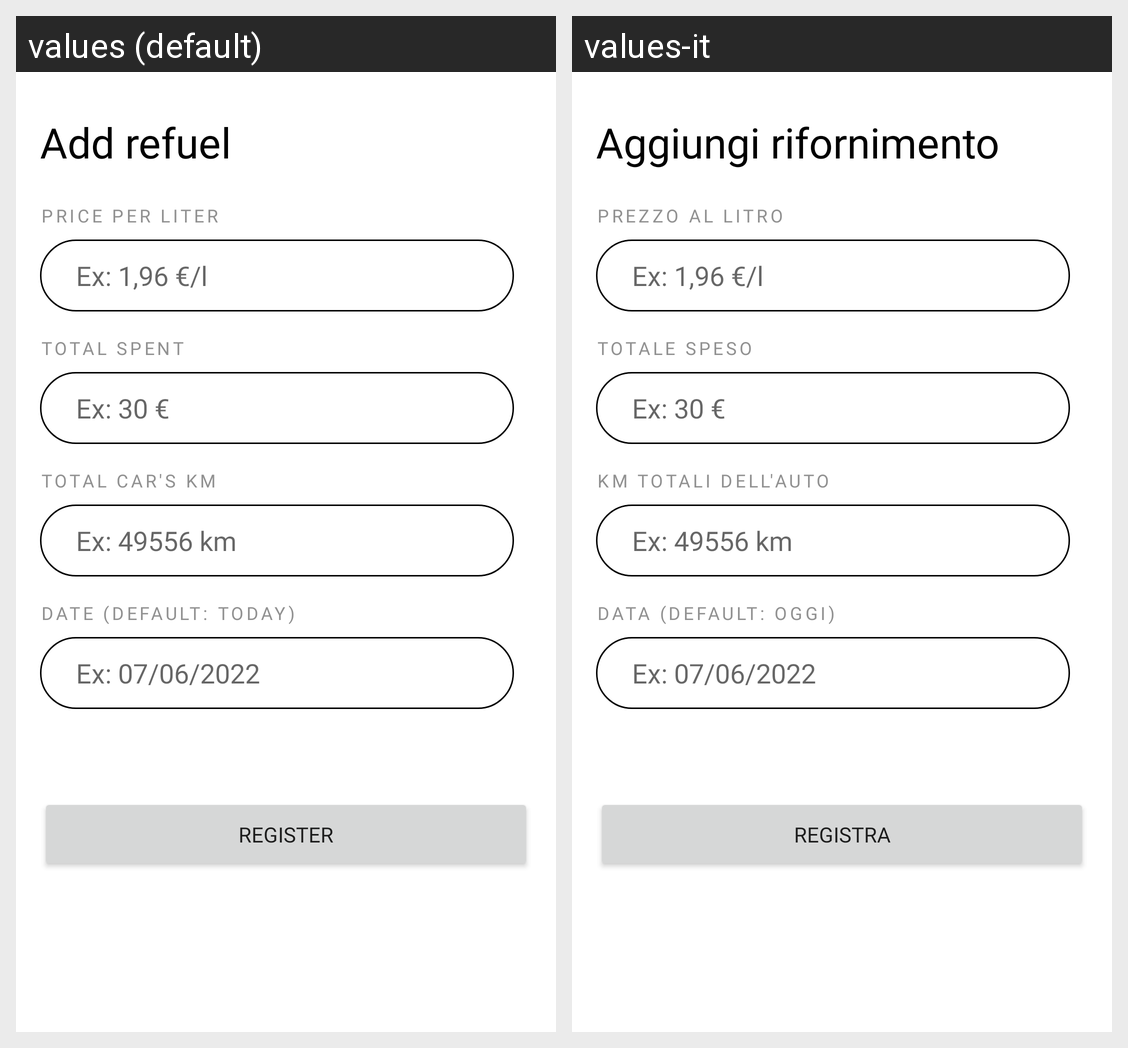

Translations of the strings shown on this Android screen, per locale in the grid:
Android screen res/layout/activity_add_expense.xml rendered under 2 locales, left to right: values (default), values-it. Device: Nexus 5 (rendered at 1080×1920; each locale shown at half size, 540×960, under a caption strip naming it); theme Theme.BenzTrack.
Strings drawn on this screen, with the default value and each locale's value (text and hints the layout hard-codes, and strings that could not be matched under every locale, appear in the picture but are not listed):

label_add_refuel
  values: Add refuel
  values-it: Aggiungi rifornimento

label_price_per_liter
  values: Price per liter
  values-it: Prezzo al litro

hint_price_per_liter
  values: Ex: 1,96 €/l
  values-it: Ex: 1,96 €/l

label_total_spent
  values: Total spent
  values-it: Totale speso

hint_total_spent
  values: Ex: 30 €
  values-it: Ex: 30 €

label_total_km
  values: Total car's km
  values-it: Km totali dell'auto

hint_km
  values: Ex: 49556 km
  values-it: Ex: 49556 km

label_date
  values: Date (default: today)
  values-it: Data (default: oggi)

example_date
  values: Ex: 07/06/2022
  values-it: Ex: 07/06/2022

btn_register
  values: Register
  values-it: Registra
